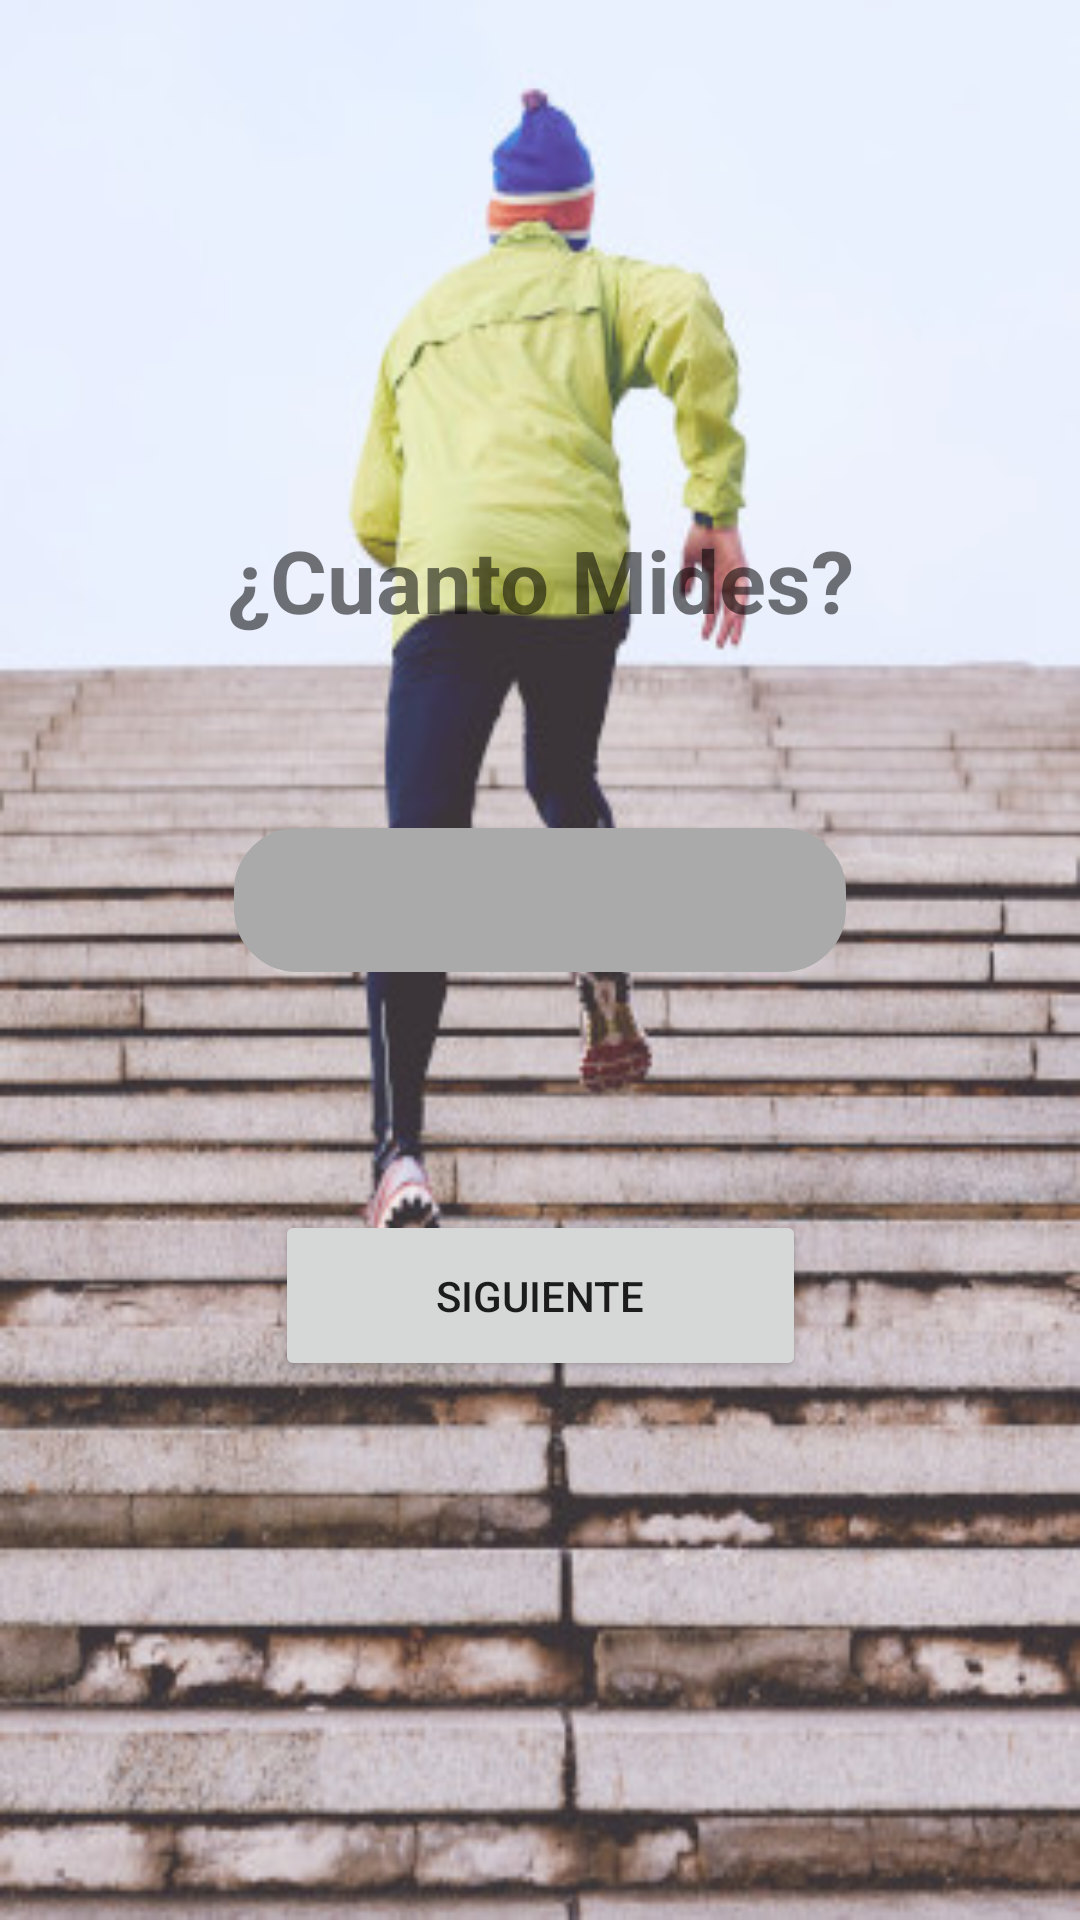

Reconstruct the res/layout file that produces this screen, plus the resources it refers to.
<!-- AndroidManifest.xml: application theme Theme.EnergieElevate -->
<!-- res/layout/activity_pregunta3.xml -->
<?xml version="1.0" encoding="utf-8"?>
<androidx.constraintlayout.widget.ConstraintLayout xmlns:android="http://schemas.android.com/apk/res/android"
    xmlns:app="http://schemas.android.com/apk/res-auto"
    xmlns:tools="http://schemas.android.com/tools"
    android:layout_width="match_parent"
    android:layout_height="match_parent"
    android:background="@drawable/fondo"
    tools:context=".activity_pregunta3">


    <Button
        android:id="@+id/btnRegre3"
        android:layout_width="48dp"
        android:layout_height="48dp"
        android:layout_marginStart="15dp"
        android:layout_marginTop="15dp"
        android:layout_marginEnd="347dp"
        android:background="@drawable/flecha_negra_izquierda"
        app:layout_constraintEnd_toEndOf="parent"
        app:layout_constraintStart_toStartOf="parent"
        app:layout_constraintTop_toTopOf="parent" />

    <TextView
        android:id="@+id/textView2"
        android:layout_width="238dp"
        android:layout_height="61dp"
        android:layout_marginStart="100dp"
        android:layout_marginTop="100dp"
        android:layout_marginEnd="100dp"
        android:gravity="center"
        android:text="¿Cuanto Mides?"
        android:textSize="29dp"
        android:textStyle="bold"
        app:layout_constraintEnd_toEndOf="parent"
        app:layout_constraintStart_toStartOf="parent"
        app:layout_constraintTop_toBottomOf="@+id/btnRegre3" />

    <EditText
        android:id="@+id/editTextTextPersonName"
        android:layout_width="204dp"
        android:layout_height="48dp"
        android:layout_marginTop="52dp"
        android:background="@drawable/borde_reondo2"
        android:ems="10"
        android:inputType="textPersonName"
        app:layout_constraintEnd_toEndOf="parent"
        app:layout_constraintStart_toStartOf="parent"
        app:layout_constraintTop_toBottomOf="@+id/textView2"
        tools:ignore="SpeakableTextPresentCheck" />

    <Button
        android:id="@+id/button2"
        android:layout_width="177dp"
        android:layout_height="57dp"
        android:layout_marginTop="64dp"
        android:text="SIGUIENTE"
        app:layout_constraintBottom_toBottomOf="parent"
        app:layout_constraintEnd_toEndOf="parent"
        app:layout_constraintStart_toStartOf="parent"
        app:layout_constraintTop_toBottomOf="@+id/editTextTextPersonName"
        app:layout_constraintVertical_bias="0.079" />
</androidx.constraintlayout.widget.ConstraintLayout>
<!-- resources referenced by this layout -->
<resources>
  <!-- drawable borde_reondo2 (drawable) -->
  <?xml version="1.0" encoding="utf-8"?>
  <shape xmlns:android="http://schemas.android.com/apk/res/android"
      android:shape="rectangle">
      <solid android:color="@android:color/darker_gray" />
      <corners android:radius="20dp" />
      <stroke
          android:width="2dp"
          android:color="@android:color/darker_gray" />
  </shape>
  <!-- drawable fondo: jpg bitmap (drawable, 54123 bytes) -->
  <style name="Theme.EnergieElevate" parent="Theme.AppCompat.Light.DarkActionBar">
          
          <item name="colorPrimary">@color/white</item>
          <item name="colorPrimaryVariant">@color/purple_700</item>
          <item name="colorOnPrimary">@color/purple_200</item>
          
          <item name="colorSecondary">@color/teal_200</item>
          <item name="colorSecondaryVariant">@color/teal_700</item>
          <item name="colorOnSecondary">@color/black</item>
          
          <item name="android:statusBarColor">?attr/colorPrimaryVariant</item>
          
      </style>
  <!-- not gathered from this repository: default colours our renderer supplied (Android Studio template values) -->
  <color name="purple_200">#FFBB86FC</color>
  <color name="purple_700">#FF3700B3</color>
  <color name="teal_200">#FF03DAC5</color>
  <color name="teal_700">#FF018786</color>
  <color name="black">#FF000000</color>
  <color name="white">#FFFFFFFF</color>
</resources>
